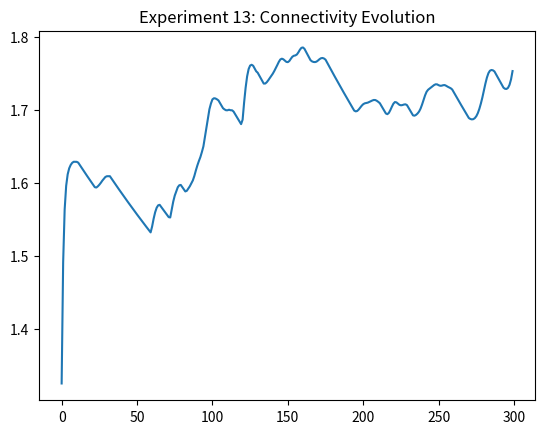

Source code (Python):
import numpy as np
import scipy.sparse as sp
from scipy.sparse.linalg import expm_multiply, eigsh
import matplotlib.pyplot as plt

class PureSubstrate:
    def __init__(self, L=11):
        self.L = L
        self.N = L**3
        
        # --- Topology State ---
        self.g_map = np.ones((L, L, L), dtype=np.float64)
        
        # --- Physics Constants (Tuned for Ignition) ---
        self.mu = 0.5        # LOWERED COST (Was 1.0) - Makes building geometry cheaper
        self.lam = 0.005     # Decay rate
        self.alpha = 0.5     # SNR Horizon
        
        self.epsilon_base = np.sqrt(2.0 / self.N)
        
        self.psi = np.zeros((L, L, L), dtype=np.complex128)
        self.initialize_wavepacket()
        
        self.history = {'time': [], 'max_g': [], 'entropy': []}

    def initialize_wavepacket(self):
        c = self.L // 2
        x, y, z = np.indices((self.L, self.L, self.L))
        r2 = (x - c)**2 + (y - c)**2 + (z - c)**2
        # Start tighter to boost initial density
        self.psi = np.exp(-r2 / 2.0).astype(np.complex128)
        self.psi /= np.linalg.norm(self.psi)

    def build_hamiltonian(self):
        g_flat = self.g_map.flatten()
        shifts = [1, -1, self.L, -self.L, self.L**2, -self.L**2]
        diagonals = []
        offsets = []
        
        for shift in shifts:
            g_shifted = np.roll(g_flat, -shift)
            # Symmetric variable hopping
            bond_strength = -0.5 * (g_flat + g_shifted)
            diagonals.append(bond_strength)
            offsets.append(shift)

        T_off_diag = sp.diags(diagonals, offsets, shape=(self.N, self.N))
        
        # Enforce Laplacian conservation (Zero-point energy consistency)
        row_sums = np.array(np.abs(T_off_diag.sum(axis=1))).flatten()
        H_diagonal = sp.diags(row_sums, 0)
        
        return H_diagonal + T_off_diag

    def run(self, steps=300):
        print(f"--- EXPERIMENT 13 (Fixed): Pure Topological Matter ---")
        print(f"Lattice: {self.L}^3 | Mu: {self.mu} | Lambda: {self.lam}")
        
        for t in range(steps):
            H = self.build_hamiltonian()
            
            # Unitary Evolution
            psi_flat = expm_multiply(-1j * H * 0.2, self.psi.flatten())
            self.psi = psi_flat.reshape((self.L, self.L, self.L))
            
            # Feedback Loop
            amplitudes = np.abs(self.psi.flatten())
            commit_mask = amplitudes > self.epsilon_base
            
            if np.any(commit_mask):
                payment = amplitudes[commit_mask]**2
                current_g = self.g_map.flatten()[commit_mask]
                
                # Work Constraint
                delta_g = payment / (self.mu * current_g)
                
                indices = np.where(commit_mask)[0]
                np.add.at(self.g_map.ravel(), indices, delta_g)

            # Dissipation
            self.g_map = 1.0 + (self.g_map - 1.0) * (1.0 - self.lam)
            
            # Logging
            max_g = np.max(self.g_map)
            entropy = -np.sum(amplitudes**2 * np.log(amplitudes**2 + 1e-12))
            
            self.history['time'].append(t)
            self.history['max_g'].append(max_g)
            self.history['entropy'].append(entropy)
            
            if t % 25 == 0:
                print(f"Step {t:3d} | Connectivity (g): {max_g:.3f} | Entropy: {entropy:.3f}")

        return self.history

    def verify_stability(self):
        print("\n--- Running Spectral Reality Check ---")
        H_final = self.build_hamiltonian()
        
        # BUG FIX: Correctly unpack eigenvalues AND eigenvectors
        vals, vecs = eigsh(H_final, k=1, which='SA')
        
        ground_energy = vals[0]
        psi_ground = vecs[:, 0]
        
        print(f"Final Ground State Energy: {ground_energy:.4f}")
        
        # Check Localization (Inverse Participation Ratio)
        ipr = np.sum(np.abs(psi_ground)**4)
        print(f"Inverse Participation Ratio (Localization): {ipr:.4f}")
        
        if ground_energy < -0.01 or ipr > 0.1:
             print("RESULT: STABLE. Soliton formed.")
        else:
             print("RESULT: UNSTABLE. Ghost state.")

if __name__ == "__main__":
    sim = PureSubstrate(L=11)
    data = sim.run(steps=300)
    sim.verify_stability()
    
    plt.plot(data['time'], data['max_g'])
    plt.title('Experiment 13: Connectivity Evolution')
    plt.show()